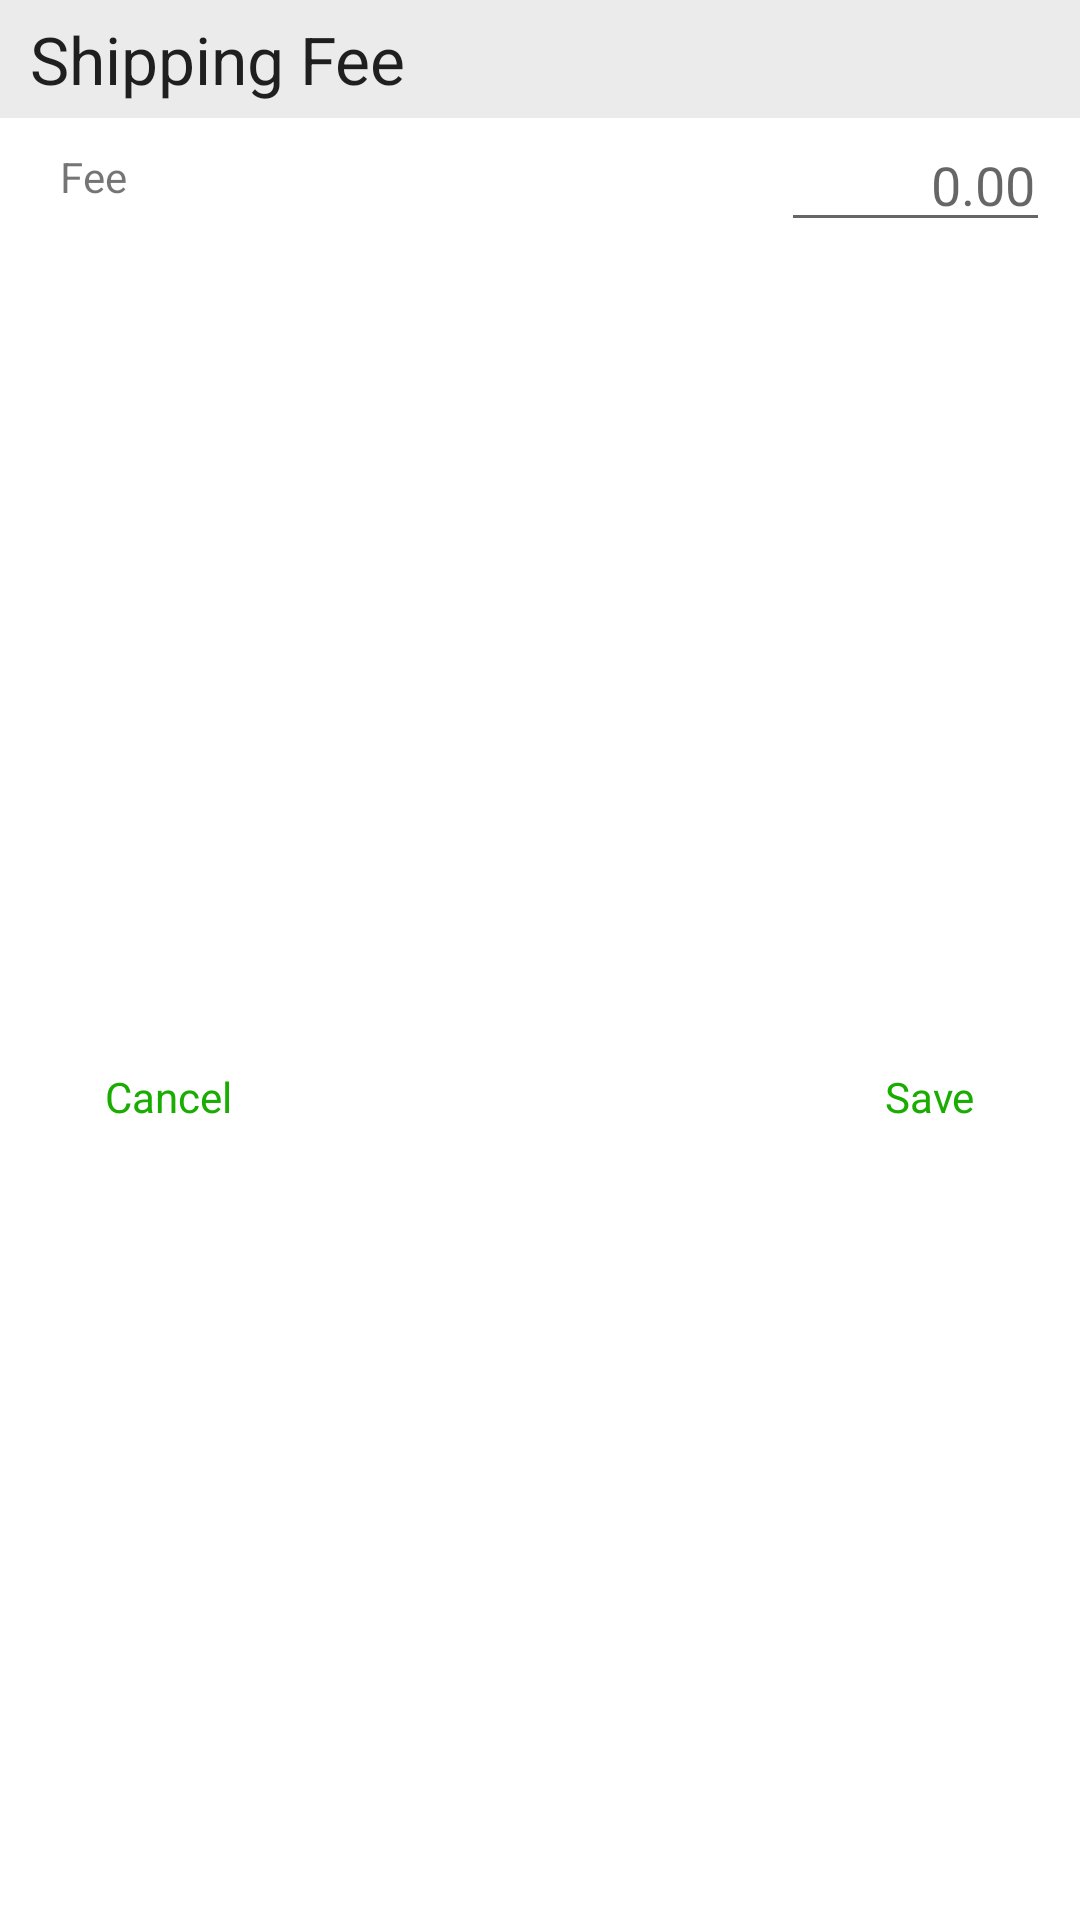

Android layout source for this screen:
<!-- AndroidManifest.xml: application theme AppTheme -->
<!-- res/layout/cust_add_shippingfee_dialog.xml -->
<androidx.constraintlayout.widget.ConstraintLayout xmlns:android="http://schemas.android.com/apk/res/android"
    xmlns:app="http://schemas.android.com/apk/res-auto"
    xmlns:tools="http://schemas.android.com/tools"
    android:layout_width="match_parent"
    android:layout_height="wrap_content"
    android:background="@color/colorwhite">

    
    <TextView
        android:id="@+id/tv_cuAdd_ShippingFee_heading0"
        android:layout_width="match_parent"
        android:layout_height="wrap_content"
        android:background="@color/colorbg"
        android:padding="5dp"
        android:paddingStart="10dp"
        android:text="@string/shipping_fee"
        android:textAlignment="viewStart"
        android:textAppearance="@style/TextAppearance.AppCompat.Large"
        app:layout_constraintStart_toStartOf="parent"
        app:layout_constraintTop_toTopOf="parent"
        tools:ignore="RtlSymmetry" />

    <TextView
        android:id="@+id/tv_cu_ShippingFee_heading1"
        android:layout_width="wrap_content"
        android:layout_height="wrap_content"
        android:layout_marginStart="10dp"
        android:layout_marginEnd="8dp"
        android:padding="10dp"
        android:text="@string/fees"
        android:textAlignment="center"
        app:layout_constraintStart_toStartOf="parent"
        app:layout_constraintTop_toBottomOf="@id/tv_cuAdd_ShippingFee_heading0" />

    <EditText
        android:id="@+id/tied_cuAdd_ShippingFee"
        android:layout_width="wrap_content"
        android:layout_height="wrap_content"
        android:layout_marginStart="15dp"
        android:layout_marginEnd="10dp"
        android:hint="@string/o_oo"
        android:inputType="number"
        android:maxWidth="380dp"
        android:maxLength="10"
        android:paddingStart="50dp"
        android:paddingEnd="5dp"
        android:textAlignment="viewEnd"
        app:layout_constraintEnd_toEndOf="parent"
        app:layout_constraintTop_toBottomOf="@id/tv_cuAdd_ShippingFee_heading0" />

    <TextView
        android:id="@+id/btn_cuD_cancel"
        android:layout_width="wrap_content"
        android:layout_height="wrap_content"
        android:layout_alignParentEnd="true"
        android:layout_marginStart="20dp"
        android:layout_marginTop="10dp"
        android:layout_marginEnd="10dp"
        android:background="@color/colorwhite"
        android:padding="15dp"
        android:text="@string/cancle"
        android:textAllCaps="false"
        android:textColor="@color/colorPrimaryDark"
        app:layout_constraintBottom_toBottomOf="parent"
        app:layout_constraintStart_toStartOf="parent"
        app:layout_constraintTop_toBottomOf="@id/tied_cuAdd_ShippingFee" />

    <TextView
        android:id="@+id/btn_cuD_save"
        android:layout_width="wrap_content"
        android:layout_height="wrap_content"
        android:layout_marginTop="10dp"
        android:layout_marginEnd="20dp"
        android:background="@color/colorwhite"
        android:padding="15dp"
        android:text="@string/save"
        android:textAllCaps="false"
        android:textColor="@color/colorPrimaryDark"
        app:layout_constraintBottom_toBottomOf="parent"
        app:layout_constraintEnd_toEndOf="parent"
        app:layout_constraintTop_toBottomOf="@id/tied_cuAdd_ShippingFee" />

</androidx.constraintlayout.widget.ConstraintLayout>
<!-- resources referenced by this layout -->
<resources>
  <color name="colorPrimaryDark">#1AAD01</color>
  <color name="colorbg">#EBEBEB</color>
  <color name="colorwhite">#FFFFFF</color>
  <string name="cancle">Cancel</string>
  <string name="fees">Fee</string>
  <string name="o_oo">0.00</string>
  <string name="save">Save</string>
  <string name="shipping_fee">Shipping Fee</string>
  <style name="AppTheme" parent="Theme.AppCompat.Light.DarkActionBar">
          
          <item name="colorPrimary">@color/colorPrimary</item>
          <item name="colorPrimaryDark">@color/colorPrimaryDark</item>
          <item name="colorAccent">@color/colorAccent</item>
      </style>
  <color name="colorPrimary">#1AAD01</color>
  <color name="colorAccent">#1AAD01</color>
</resources>
